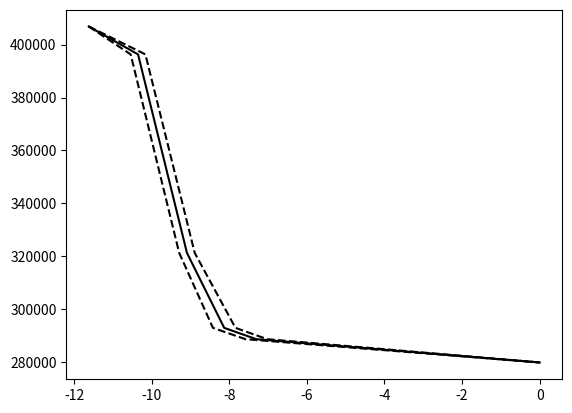

This chart was generated by the following Python code:
import matplotlib.pyplot as plt
import numpy as np


Ls = np.array([406878.12855486432, 396313.20004890749, 321224.04532276397, 292845.40895793668, 288562.44342502725, 279753.70997966686])

ts = -np.array([11.62, 10.35, 9.09, 8.13, 7.30, 0.])
vs = np.array([0.0,  0.19,  0.20, 0.29, 0.28, 0.])




plt.plot(ts - vs, Ls, 'k--')
plt.plot(ts, Ls, 'k')
plt.plot(ts + vs, Ls, 'k--') 
plt.show()
